pico-8 play session: hold → + tap 🅾, after a click and taps of 🅾, ❎, 🅾+❎, 🅾 in the second before t = 0

[t = 1 s] hold → ~1s, tap 🅾 ~2×
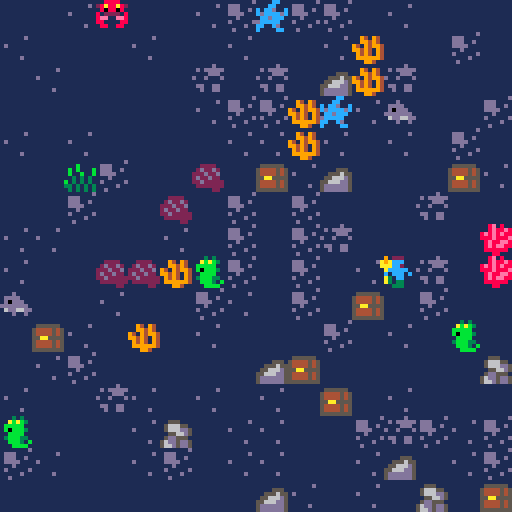
[t = 2 s] hold → ~2s, tap 🅾 ~4×
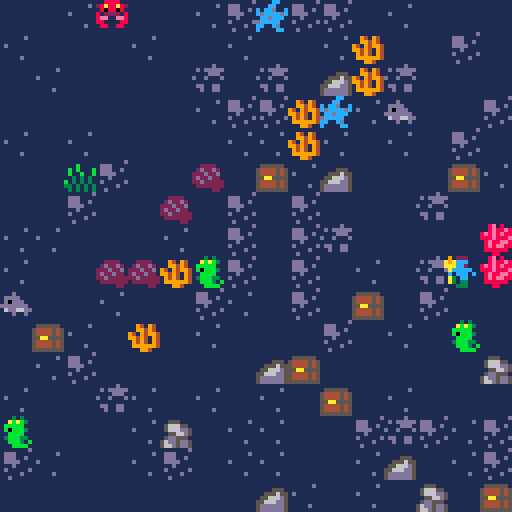

pico-8 cartridge
version 43
__lua__
-- main

-- world
-- biotic
--   -resources
--   -level/experience
--   -player
--     -controls
--   -npcs
--     -ai
--   -gear
--   -abilities
--   -consumables
-- abiotic
--   -buildings
--   -roads
--   -terrain
--   -biomes
--   -obstacles
--   -containers
-- encounters
--   -npcs
--   -gear
--   -containers
--   -abilities
--   -obstacles
-- quests
--   -npcs
--   -items
--   -obstacles
-- character creation
-- adventure creation

-- generation
--  world
--    -biome
--      -terrain
--        -buildings
--          -roads
--          -npcs (homeful)
--        -npcs (homeless)
--        -obstacles
--  adventure
--    -quest
--      -encounter
--        -npcs
--        -items
--        -obstacles
--        -containers
--          -gear
--          -abilities

-- adventure
--   -starting area
--     -gear
--     -npcs
--     -consumables
--     -abilities
--   -middle areas
--     -keys
--     -doors
--   -ending area
--     -npc (villain)
--     -lair

-- ui
--  -message boxes
--  -menus
--  -status bars
--  -map

function _init()
		
		-- global vars
		
		ctrl = "player"
		
		add(inventory, trident)
		
end


function _update60()
		
		
		-- player input
		
		if ctrl == "player" then
    
		  player.upd()
    
  elseif ctrl == "inventory" then
  	 
  	 inventory.upd()
  	 
  end
		
		
		-- handle screen transition
		
		if ctrl == "camera" then
		-- camera movement queued
		  
		  cam.upd()
			 
		end
		
		
		-- update messages
		
		for m in all(messages) do
			 
			 m:upd()
			 
		end
		
end


function _draw()
		
		cls()
		
		camera(cam.x, cam.y)
		
		
		-- background
		
		map()
		
		
		-- player
		
		player.drw()
		
		
		-- messages
		
		for m in all(messages) do
			 
			 m:drw()
			 
		end
		
		
		-- inventory menu
		
		if ctrl == "inventory" then
			 
				camera()
				
			 inventory.drw()
			 
		end
		
end


---------------
-- functions --
---------------

function shuffle(n)
	 
		local indices = {}
		
		for i = 0, n-1 do
			 
			 add(indices, i)
			 
		end
		
		for i = #indices, 1, -1 do
			 
			 local j = flr(rnd(i))+1
			 
			 indices[i], indices[j] = indices[j], indices[i]
			 
		end
		
		return indices
	 
end
-->8
-- map and cam


-- map

for x = 0, 127 do

	 for y = 0, 63 do
	 	 
	 	 local r = ceil(sqrt(rnd(25)))
	 	 
	 	 mset(x, y, r)
	 	 
  end
	 
end


-- cam

cam = {
  
  x = 0,
  y = 0,
  q = {},
  ⧗ = 0,
  
  upd = function()
    
    if cam.⧗ == 0 then
				-- start moving
				  
					 cam.⧗ = 64
					 
			 else
				-- camera is moving
				  
				  cam.⧗ -= 1
		    
					 if cam.q[1] == "➡️" then
					   
					 	 cam.x += 2
					 	 
					 elseif cam.q[1] == "⬅️" then
					   
					 	 cam.x -= 2
					 	 
					 elseif cam.q[1] == "⬇️" then
					   
					 	 cam.y += 2
					 	 
					 elseif cam.q[1] == "⬆️" then
					   
					 	 cam.y -= 2
					 	 
					 end
					 
				end
					 
				if cam.⧗ == 0 then
				-- camera done moving
				  
					 deli(cam.q, 1)
					 
				end
				
				if #cam.q == 0 then
					 
					 ctrl = "player"
					 
				end
    
  end
  
}

function handle_camera_movement()
	 
	 
	 
end
-->8
-- player and inventory

player = {

  x = 8,
  y = 8,
  s = 16,
  
  flip_x = false,
  
  hand = nil,
  
  upd = function()
    
    --------------
    -- movement --
    --------------
    
    local x0 = player.x
    local y0 = player.y
    
    -- movement and sprites
    
    if btnp(⬅️) then
    	 
    	 player.x -= 1
    	 player.s = 16
    	 player.flip_x = false
    	 
    end
    
    if btnp(➡️) then
    	 
    	 player.x += 1
    	 player.s = 16
    	 player.flip_x = true
    	 
    end
    
    if btnp(⬆️) then
    	 
    	 player.y -= 1
    	 player.s = 17
    	 
    end
    
    if btnp(⬇️) then
    	 
    	 player.y += 1
    	 player.s = 18
    	 
    end
    
    -- collision and screen
    --  transition
    
    if fget(mget(player.x, player.y)) > 0 then
    -- collided, so dont move
    
    	 player.x = x0
    	 player.y = y0
    	 
    else
    -- player moved
    
      -- queue camera transition
    	 
    	 if player.x % 16 == 0 and
    	    x0 % 16 == 15
    	 then
    	 	 
    	 	 add(cam.q, "➡️")
    	 	 
      end
      
      if player.x % 16 == 15 and
    	    x0 % 16 == 0
    	 then
    	 	 
    	 	 add(cam.q, "⬅️")
    	 	 
      end
      
      if player.y % 16 == 0 and
    	    y0 % 16 == 15
    	 then
    	 	 
    	 	 add(cam.q, "⬇️")
    	 	 
      end
      
      if player.y % 16 == 15 and
    	    y0 % 16 == 0
    	 then
    	 	 
    	 	 add(cam.q, "⬆️")
    	 	 
      end
      
      
      if #cam.q > 0 then
		    -- give control to camera
		      
		      ctrl = "camera"
		      
		    end
    	 
    end
    
    
    -----------------
    -- interaction --
    -----------------
    
    -- interact with object
    
    if btnp(❎) then
    	 
    	 local xos = 0
    	 local yos = 0
    	 
    	 -- get offsets in
    	 --  direction player
    	 --  is facing
    	 
    	 if player.s == 16 then
    	 -- left/right
    	 
    	 	 if player.flip_x then
    	 	 -- right
    	 	 
    	 	 	 xos = 1
    	 	 	 
    	 	 else
    	 	 -- left
    	 	 
    	 	 	 xos = -1
    	 	 	 
        end
    	 	 
      elseif player.s == 17 then
      -- up
      
        yos = -1
        
      else
      -- down
      
        yos = 1
        
      end
    	 
    	 
    	 -- determine object
    	 --  then act
    	 
    	 local ox = player.x+xos
    	 local oy = player.y+yos
    	 
    	 local objflags = fget(mget(ox, oy))
    	     	 
    	 if objflags == 0b1 then
    	 -- rock
    	   
    	   -- destroy rock
    	   
    	 	 mset(ox, oy, 3)
    	 	 
      elseif objflags == 0b10 then
      -- npc
      	 
      	 -- display message
      	 
        local msg = rnd({"hey", "yo", "sup"})
	             	 
      	 add_message(msg, ox, oy)
      	 
      elseif objflags == 0b100 then
      -- closed chest
        
    	 	 mset(ox, oy, 57)
    	 	 
--    	 	 local item = rnd({trident, sword, staff})
    	 	 local item = rnd({apple, orange, banana})
    	 	 
    	 	 add(inventory, item)
    	 	 
    	 	 add_message(item.name, ox, oy)
    	 	 
      elseif objflags == 0b1000 then
      -- closed chest
      	 
      	 
      elseif objflags == 0b10000 then
      -- enemy
      	 
      	 -- display message
      	 
        local msg = rnd({"grr", "...", "sss"})
	             	 
      	 add_message(msg, ox, oy)
      	       	 
      end
    	 
    end
    
    
    -- open inventory
    
    if btnp(🅾️) then
		  	 
		  	 inventory.index = 0
		  	 
		  	 ctrl = "inventory"
		  	 
    end
    
    
  end,
  
  drw = function()
    
    -- keep player visible in
    --  current screen before
    --  transitioning
    
    local xos = 0
    local yos = 0
    
    if cam.⧗ > 2 then
    -- camera is moving
    
    	 for q in all(cam.q) do
    	 	 
    	 	 if q == "⬅️" then
		    	 	 
		    	 	 xos += 8
		    	 	 
		      elseif q == "➡️" then
		    	 	 
		    	 	 xos -= 8
		    	 	 
		      elseif q == "⬆️" then
		    	 	 
		    	 	 yos += 8
		    	 	 
		      elseif q == "⬇️" then
		    	 	 
		    	 	 yos -= 8
		    	 	 
		      end
    	 	 
      end
    	 
    end
    
    
    local px = player.x*8+xos
    local py = player.y*8+yos
    
    -- draw player
    
    spr(player.s, px, py, 1, 1, player.flip_x)
    
    -- draw gear
    
    if player.hand then
    	 
    	 player.hand.drw(px, py)
    	 
    end
    
  end
  
}


-- inventory

inventory = {
  
  -- player inventory gets
  --  stored here
  
  -- for example:
  --  inventory[1] = apple
  --  inventory[2] = orange
  
  index = 0,
  
  drw = function()
    
    local width = 48
    
    local height = max(10, 10 + (#inventory-1)*8)
    
    rectfill(
      40,
      32,
      40 + width,
      32 + height,
      0
    )
    
    rect(
      40,
      32,
      88,
      32 + height,
      7
    )
    
    if #inventory > 0 then
    	 
    	 for i = 1, #inventory do
    	 	 
    	 	 print(
    	 	   inventory[i].name,
		    	   40 + 3 + 5,
		    	   32 + 3 + (i-1)*8,
		    	   7
		    	 )
		    	 
		    	 spr(
		    	   58, 40 + 3,
		    	   32 + 3 + (inventory.index)*8
		    	 )
    	 	 
      end
    	 
    end
    
  end,
  
  upd = function()
    
    if btnp(🅾️) then
    	 
    	 ctrl = "player"
    	 
    end
    
    if btnp(⬆️) then
    	 
    	 inventory.index = (inventory.index-1) % #inventory
    	 
    end
    
    if btnp(⬇️) then
    	 
    	 inventory.index = (inventory.index+1) % #inventory
    	 
    end
    
    if btnp(❎) and
      #inventory > 0
    then
    	 
    	 inventory[inventory.index+1]:use()
    	 
    	 ctrl = "player"
    	 
    end
    
  end
  
}
-->8
-- scenery and containers



-- scenery

local indices = shuffle(128*64)

for i = 1,400 do
	 
	 local s = 48+flr(rnd(8))
  
  for _ = 1, ceil(rnd(4)) do
  	 
  	 mset(
  	   indices[i] % 128 + flr(rnd(5)),
  	   flr(indices[i]) / 128 + flr(rnd(5)),
  	   s
  	 )
  	 
  end
  
end


-- containers

--containers = {}

local indices = shuffle(128*64)

for i = 1,100 do
	 
  mset(
    indices[i] % 128,
    flr(indices[i] / 128),
    56
  )
  
end


-->8
-- npcs and messages

local indices = shuffle(128*64)

for i = 1, 100 do
	 
  mset(
    indices[i] % 128,
    flr(indices[i] / 128),
    32+flr(rnd(4))
  )
	 
end


messages = {}

function add_message(msg, x, y)
	 
	 add(messages, {
	   
	   x = x,
	   y = y-1,
	   
--	   msg = msg,
	   
	   ♥ = 40,
	   
	   upd = function(self)
	     
	     self.♥ -= 1
	     
	     if self.♥ == 0 then
	     	 
	     	 del(messages, self)
	     	 
      end
	     
	   end,
	   
	   drw = function(self)
	     
	     print(
	       "\^o0ff"..msg,
	       self.x*8 + 4 - #msg*4/2,
	       self.y*8,
	       7
	     )
	     
	   end
	   
	 })
	 
end
-->8
-- items and gear

-----------
-- items --
-----------

apple = {
  
  name = "apple",
  
  use = function()
    
    add_message("yum", player.x, player.y)
    
    deli(inventory, inventory.index+1)
    
  end
  
}


orange = {
  
  name = "orange",
  
  use = function()
    
    add_message("yum", player.x, player.y)
    
    deli(inventory, inventory.index+1)
    
  end
  
}


banana = {
  
  name = "banana",
  
  use = function()
    
    add_message("yum", player.x, player.y)
    
    deli(inventory, inventory.index+1)
    
  end
  
}


----------
-- gear --
----------

trident = {
  
  name = "trident",
  
  use = function()
    
    if player.hand == trident then
      
      player.hand = nil
      
    else
      
      player.hand = trident
      
    end
    
  end,
  
  drw = function(px, py)
    
    if player.s == 16 then
    	 
--    	 local xos = player.flip_x and -1 or 0
    	 local xos = -tonum(player.flip_x)
    	 
    	 spr(19, px+xos, py)
    	 
    elseif player.s == 17 then
    	 
    	 spr(19, px+6, py)
    	 
    else
    	 
    	 spr(19, px-1, py)
    	 
    end
    
  end
  
}


sword = {
  
  name = "sword",
  
  use = function()
    
    if player.hand == sword then
      
      player.hand = nil
      
    else
      
      player.hand = sword
      
    end
    
  end,
  
  drw = function(px, py)
    
    if player.s == 16 then
    	 
    	 local xos = -tonum(player.flip_x)
    	 
    	 spr(20, px+xos, py-1)
    	 
    elseif player.s == 17 then
    	 
    	 spr(20, px+6, py-1)
    	 
    else
    	 
    	 spr(20, px-1, py-1)
    	 
    end
    
  end
  
}


staff = {
  
  name = "staff",
  
  use = function()
    
    if player.hand == staff then
      
      player.hand = nil
      
    else
      
      player.hand = staff
      
    end
    
  end,
  
  drw = function(px, py)
    
    if player.s == 16 then
    	 
    	 local xos = -tonum(player.flip_x)*6
    	 
    	 spr(21, px+xos, py, 1, 1, player.flip_x)
    	 
    elseif player.s == 17 then
    	 
    	 spr(21, px+1, py, 1, 1, true)
    	 
    else
    	 
    	 local xos = -1 - tonum(player.flip_x)*5
    	 
    	 spr(21, px+xos, py, 1, 1, player.flip_x)
    	 
    end
    
  end
  
}
__gfx__
0000000011111d111111111d11111111111111111111111100000000000000000000000000000000000000000000000000000000000000000000000000000000
000000001d1ddddd1ddd1111111111d1111111111111111100000000000000000000000000000000000000000000000000000000000000000000000000000000
007007001111ddd11ddd11d111111111111111111111111100000000000000000000000000000000000000000000000000000000000000000000000000000000
00077000d11d111d1dddd1111d111111111111111111111100000000000000000000000000000000000000000000000000000000000000000000000000000000
0007700011111111111d111111111111111111111111111100000000000000000000000000000000000000000000000000000000000000000000000000000000
007007001dd11dd11d11111d11111111111111111111111100000000000000000000000000000000000000000000000000000000000000000000000000000000
0000000011d11dd111111d1111111d11111111111111111100000000000000000000000000000000000000000000000000000000000000000000000000000000
000000001111111111d1111111111111111111111111111100000000000000000000000000000000000000000000000000000000000000000000000000000000
11122211112221111122211109000000060000004440000000000000000000000000000000000000000000000000000000000000000000000000000000000000
111ccc211122221111ccc211a9a00000060000002240000000000000000000000000000000000000000000000000000000000000000000000000000000000000
1112cc2211222221112cc221aaa00000060000000440000000000000000000000000000000000000000000000000000000000000000000000000000000000000
11ccccc11cccccc11cccccc10a000000060000000400000000000000000000000000000000000000000000000000000000000000000000000000000000000000
1c1ccc1cc1cccc1cc1cccc1c00000000555000000c00000000000000000000000000000000000000000000000000000000000000000000000000000000000000
111cc131111cc131111cc1310a000000000000000400000000000000000000000000000000000000000000000000000000000000000000000000000000000000
1113313311133133111331330a000000000000000400000000000000000000000000000000000000000000000000000000000000000000000000000000000000
11133311111333111113331100000000000000000000000000000000000000000000000000000000000000000000000000000000000000000000000000000000
11131311118888111111111111111111000000000000000000000000000000000000000000000000000000000000000000000000000000000000000000000000
11abab3128a88a82111d111111112221000000000000000000000000000000000000000000000000000000000000000000000000000000000000000000000000
1bbbbb11180880811dddd1111112efe2000000000000000000000000000000000000000000000000000000000000000000000000000000000000000000000000
1b0bbb31812222181d0ddd11112ff2f2000000000000000000000000000000000000000000000000000000000000000000000000000000000000000000000000
11bbbb118ee11ee8ddddddd199022fe2000000000000000000000000000000000000000000000000000000000000000000000000000000000000000000000000
13bbb3318811118816dd66dd19992221000000000000000000000000000000000000000000000000000000000000000000000000000000000000000000000000
11bbb31b18811881111d11d191911111000000000000000000000000000000000000000000000000000000000000000000000000000000000000000000000000
111bbbb1111111111111111111111111000000000000000000000000000000000000000000000000000000000000000000000000000000000000000000000000
111111111111111111111111111111111111111111111111118e18111111cc111111111115555551700000000000000000000000000000000000000000000000
1111111111555111111b1111112222111194194116d11111118e88e8111cc1111555555152222255770000000000000000000000000000000000000000000000
11115551156665511b1b111b12d22d2111994941166d61118e8e8e88c1ccd11c5444454552222225777000000000000000000000000000000000000000000000
1155565515666dd51b11b11b222d22d1941949941166616d888e888ecdccccdc5444454515222225770000000000000000000000000000000000000000000000
155666d5115566d5113131312d22d221994941946d66d16618e88ee81ccdccc155aa555555aa5555700000000000000000000000000000000000000000000000
55666dd515dd5551b131313122d22222194941946666d66d18e8ee88dccccc115444454554444545000000000000000000000000000000000000000000000000
5dddddd556dd5dd5331313131222222219999994116666d118888881cc11cd115444454554444545000000000000000000000000000000000000000000000000
5dddddd5566d5dd513131313111112211119941111166d1111188111c1111cc15555555555555555000000000000000000000000000000000000000000000000
__gff__
0000000000000000000000000000000000000000000000000000000000000000020202100000000000000000000000000101010101010101040800000000000000000000000000000000000000000000000000000000000000000000000000000000000000000000000000000000000000000000000000000000000000000000
0000000000000000000000000000000000000000000000000000000000000000000000000000000000000000000000000000000000000000000000000000000000000000000000000000000000000000000000000000000000000000000000000000000000000000000000000000000000000000000000000000000000000000
